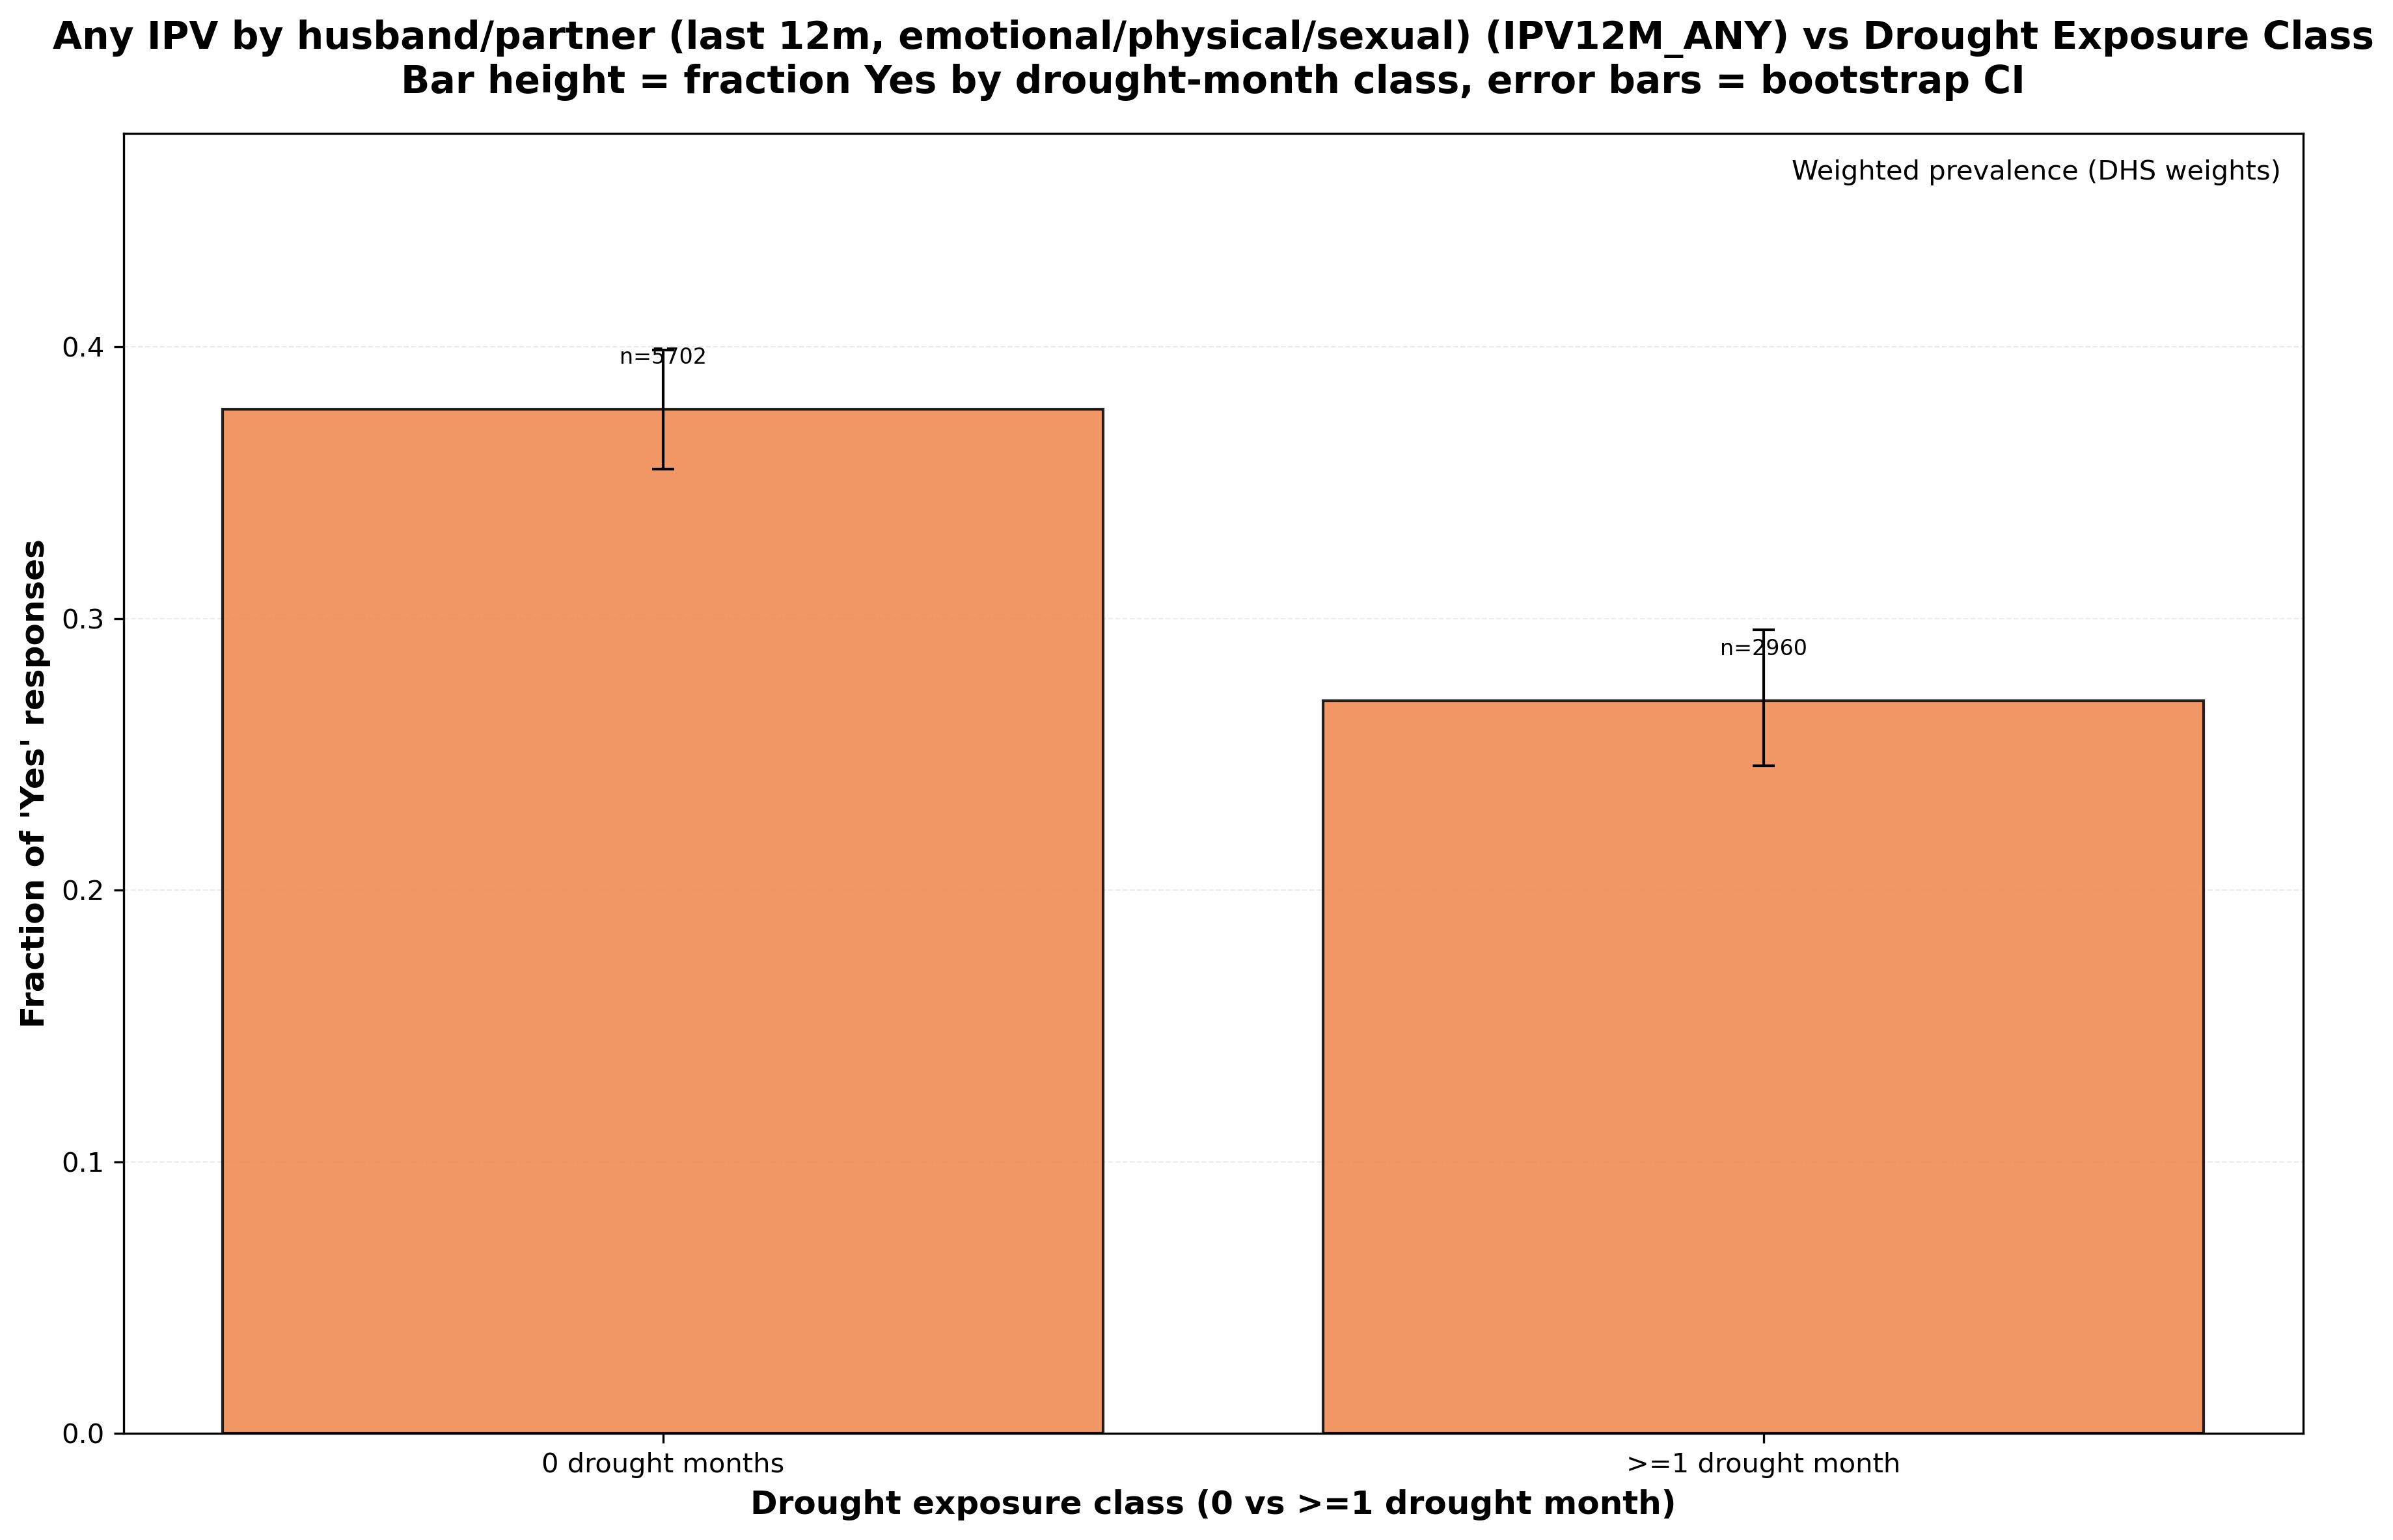

Source data for this figure (header and first rows):
variable, variable_description, drought_class_label, source_columns, drought_months_class, n_total, n_yes, n_no, frac_yes_unweighted, frac_yes_unweighted_ci_lower, frac_yes_unweighted_ci_upper, weighted_total, weighted_yes, frac_yes_weighted, frac_yes_weighted_ci_lower, frac_yes_weighted_ci_upper, used_weighting
IPV12M_ANY, Any IPV by husband/partner (last 12m, em…, 0 drought months, d103a;d103b;d103c;d105a;d105b;d105c;d105…, 0, 5702, 2366, 3336, 0.4149, 0.4027, 0.4272, 4266, 1609, 0.3772, 0.3551, 0.3988, True
IPV12M_ANY, Any IPV by husband/partner (last 12m, em…, >=1 drought month, d103a;d103b;d103c;d105a;d105b;d105c;d105…, 1, 2960, 966, 1994, 0.3264, 0.3111, 0.3443, 3661, 988.1, 0.2699, 0.2458, 0.2959, True
